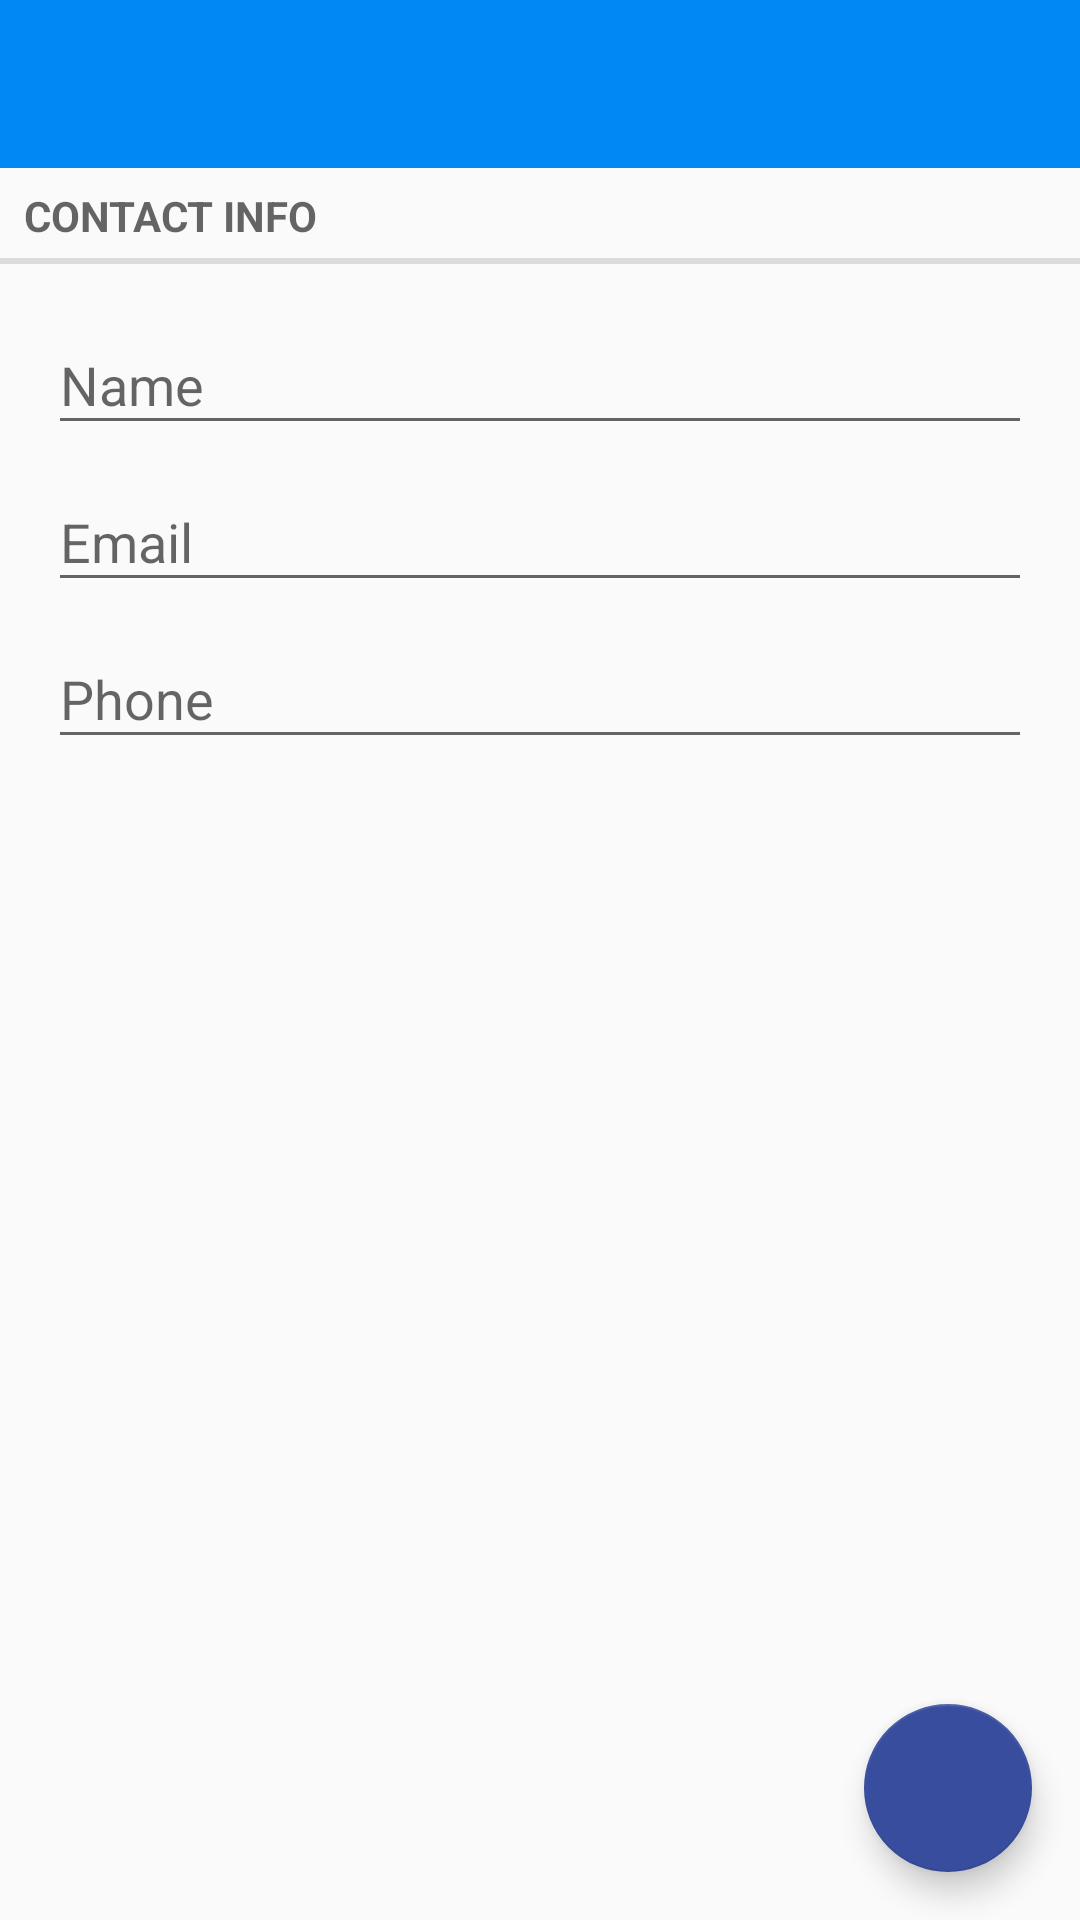

Layout XML and referenced resources for this Android screen:
<!-- AndroidManifest.xml: application theme AppTheme.NoActionBar -->
<!-- res/layout/participant.xml -->
<?xml version="1.0" encoding="utf-8"?>
<android.support.design.widget.CoordinatorLayout
    xmlns:android="http://schemas.android.com/apk/res/android"
    xmlns:app="http://schemas.android.com/apk/res-auto"
    android:id="@+id/coordinatorLayout"
    android:layout_width="match_parent"
    android:layout_height="match_parent">

    <FrameLayout
        android:id="@+id/contentFrame"
        android:layout_width="match_parent"
        android:layout_height="match_parent" />

    <LinearLayout
        android:layout_width="match_parent"
        android:layout_height="match_parent"
        android:orientation="vertical">

        <android.support.design.widget.AppBarLayout
            android:id="@+id/app_bar"
            android:layout_width="match_parent"
            android:layout_height="wrap_content"
            android:fitsSystemWindows="true"
            android:theme="@style/AppTheme.AppBarOverlay">

            <android.support.v7.widget.Toolbar
                android:id="@+id/toolbar"
                android:layout_width="match_parent"
                android:layout_height="?attr/actionBarSize"
                app:popupTheme="@style/AppTheme.PopupOverlay" />

        </android.support.design.widget.AppBarLayout>

        <TextView
            android:layout_width="match_parent"
            android:layout_height="wrap_content"
            android:text="@string/tv_participant_info"
            style="?android:listSeparatorTextViewStyle"/>

        <android.support.design.widget.TextInputLayout
            android:id="@+id/input_layout_participant_name"
            android:layout_width="match_parent"
            android:layout_height="wrap_content"
            android:layout_marginTop="@dimen/appbar_padding_top"
            android:layout_marginStart="@dimen/activity_horizontal_margin"
            android:layout_marginEnd="@dimen/activity_horizontal_margin">
            <android.support.design.widget.TextInputEditText
                android:id="@+id/edtParticipantName"
                android:layout_width="match_parent"
                android:layout_height="wrap_content"
                android:hint="@string/hint_tab_name"
                android:singleLine="true"/>
        </android.support.design.widget.TextInputLayout>

        
            
            
            
            
            
            

        <android.support.design.widget.TextInputLayout
            android:id="@+id/input_layout_participant_email"
            android:layout_width="match_parent"
            android:layout_height="wrap_content"
            android:layout_marginStart="@dimen/activity_horizontal_margin"
            android:layout_marginEnd="@dimen/activity_horizontal_margin">
            <android.support.design.widget.TextInputEditText
                android:id="@+id/edtParticipantEmail"
                android:layout_width="match_parent"
                android:layout_height="wrap_content"
                android:hint="@string/hint_participant_email"
                android:inputType="textEmailAddress"
                android:singleLine="true"/>
        </android.support.design.widget.TextInputLayout>

        
            
            
            
            
            
            
            

        <android.support.design.widget.TextInputLayout
            android:id="@+id/input_layout_participant_phone"
            android:layout_width="match_parent"
            android:layout_height="wrap_content"
            android:layout_marginStart="@dimen/activity_horizontal_margin"
            android:layout_marginEnd="@dimen/activity_horizontal_margin">
            <android.support.design.widget.TextInputEditText
                android:id="@+id/edtParticipantPhone"
                android:layout_width="match_parent"
                android:layout_height="wrap_content"
                android:hint="@string/hint_participant_phone"
                android:inputType="phone"
                android:singleLine="true"/>
        </android.support.design.widget.TextInputLayout>

        
            
            
            
            
            
            
            
    </LinearLayout>

    <android.support.design.widget.FloatingActionButton
        android:id="@+id/fab_add_participant_details"
        android:layout_width="wrap_content"
        android:layout_height="wrap_content"
        android:layout_gravity="bottom|end"
        android:layout_margin="@dimen/fab_margin"
        android:baselineAlignBottom="true"
        android:src="@drawable/ic_done_white_24dp"
        app:backgroundTint="@color/colorAccent"
        app:elevation="6dp"
        app:fabSize="normal"
        app:pressedTranslationZ="12dp" />
</android.support.design.widget.CoordinatorLayout>
<!-- resources referenced by this layout -->
<resources>
  <color name="colorAccent">#384D9D</color>
  <dimen name="activity_horizontal_margin">16dp</dimen>
  <dimen name="appbar_padding_top">8dp</dimen>
  <dimen name="fab_margin">16dp</dimen>
  <string name="hint_participant_email">Email</string>
  <string name="hint_participant_name">Name</string>
  <string name="hint_participant_phone">Phone</string>
  <string name="hint_tab_name">Name</string>
  <string name="tv_participant_info">Contact Info</string>
  <style name="AppTheme.AppBarOverlay" parent="ThemeOverlay.AppCompat.ActionBar" />
  <style name="AppTheme.PopupOverlay" parent="ThemeOverlay.AppCompat.Light" />
  <style name="AppTheme.NoActionBar" parent="AppBaseTheme">
          <item name="windowActionBar">false</item>
          <item name="windowNoTitle">true</item>
      </style>
  <style name="AppBaseTheme" parent="Theme.AppCompat.Light">
          
      </style>
</resources>
